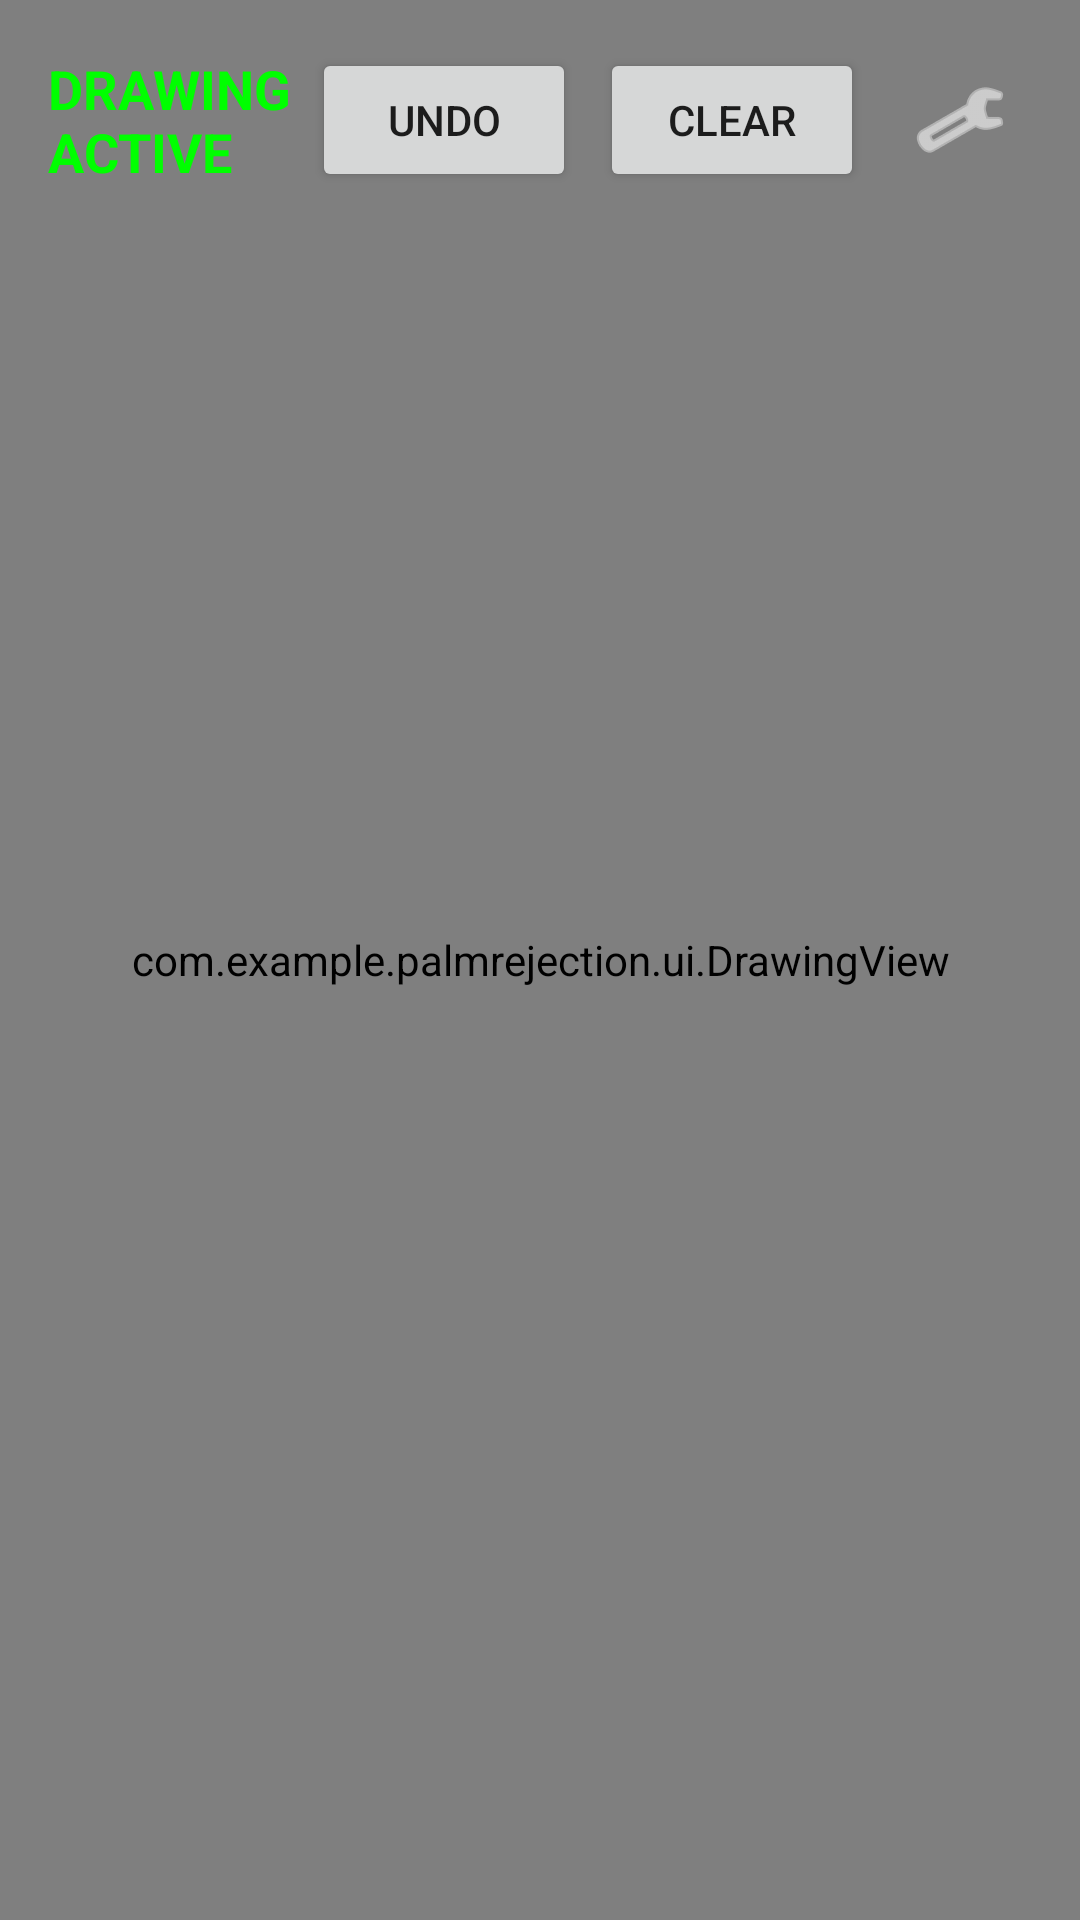

Here is an Android app screen rendered from its layout file. Give the layout XML and the strings, colors and styles it references.
<!-- AndroidManifest.xml: application theme Theme.PalmRejection -->
<!-- res/layout/activity_main.xml -->
<?xml version="1.0" encoding="utf-8"?>
<androidx.constraintlayout.widget.ConstraintLayout xmlns:android="http://schemas.android.com/apk/res/android"
    xmlns:app="http://schemas.android.com/apk/res-auto"
    xmlns:tools="http://schemas.android.com/tools"
    android:layout_width="match_parent"
    android:layout_height="match_parent"
    android:background="@color/background_dark"
    tools:context=".ui.MainActivity">

    <com.example.palmrejection.ui.DrawingView
        android:id="@+id/drawingView"
        android:layout_width="0dp"
        android:layout_height="0dp"
        app:layout_constraintBottom_toBottomOf="parent"
        app:layout_constraintEnd_toEndOf="parent"
        app:layout_constraintStart_toStartOf="parent"
        app:layout_constraintTop_toTopOf="parent" />

    <com.example.palmrejection.ui.OverlayView
        android:id="@+id/overlayView"
        android:layout_width="0dp"
        android:layout_height="0dp"
        android:visibility="gone"
        android:clickable="false"
        android:focusable="false"
        app:layout_constraintBottom_toBottomOf="parent"
        app:layout_constraintEnd_toEndOf="parent"
        app:layout_constraintStart_toStartOf="parent"
        app:layout_constraintTop_toTopOf="parent" />

    <LinearLayout
        android:id="@+id/topBar"
        android:layout_width="match_parent"
        android:layout_height="wrap_content"
        android:orientation="horizontal"
        android:padding="16dp"
        app:layout_constraintTop_toTopOf="parent"
        app:layout_constraintStart_toStartOf="parent"
        app:layout_constraintEnd_toEndOf="parent"
        android:gravity="center_vertical">

        <TextView
            android:id="@+id/statusText"
            android:layout_width="0dp"
            android:layout_height="wrap_content"
            android:layout_weight="1"
            android:text="@string/status_drawing"
            android:textColor="@color/status_green"
            android:textSize="18sp"
            android:textStyle="bold" />

        <Button
            android:id="@+id/btnUndo"
            android:layout_width="wrap_content"
            android:layout_height="wrap_content"
            android:text="@string/undo"
            android:layout_marginEnd="8dp" />

        <Button
            android:id="@+id/btnClear"
            android:layout_width="wrap_content"
            android:layout_height="wrap_content"
            android:text="@string/clear_canvas"
            android:layout_marginEnd="8dp" />
            
        <ImageButton
            android:id="@+id/btnSettings"
            android:layout_width="48dp"
            android:layout_height="48dp"
            android:background="?attr/selectableItemBackgroundBorderless"
            android:contentDescription="@string/settings"
            android:src="@android:drawable/ic_menu_preferences"
            app:tint="@color/white"/>

    </LinearLayout>

</androidx.constraintlayout.widget.ConstraintLayout>
<!-- resources referenced by this layout -->
<resources>
  <color name="background_dark">#121212</color>
  <color name="status_green">#00FF00</color>
  <color name="white">#FFFFFFFF</color>
  <string name="clear_canvas">Clear</string>
  <string name="settings">Settings</string>
  <string name="status_drawing">DRAWING ACTIVE</string>
  <string name="undo">Undo</string>
  <style name="Theme.PalmRejection" parent="Theme.MaterialComponents.DayNight.NoActionBar">
          <item name="colorPrimary">@color/white</item>
          <item name="colorOnPrimary">@color/black</item>
          <item name="android:statusBarColor">@color/background_dark</item>
      </style>
  <color name="black">#FF000000</color>
</resources>
